Image classification data set "dataset" (Navoneel-nath/Flipkart-Grid-6.0 on GitHub). Class labels (10): garlic, ginger, guava, lemon, tomato, apple, cucumber, green chili, onion, potato.

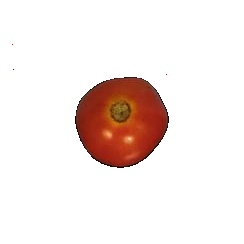
Label: tomato

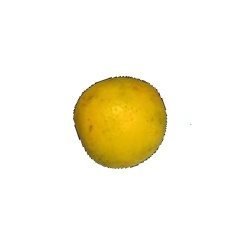
Label: lemon

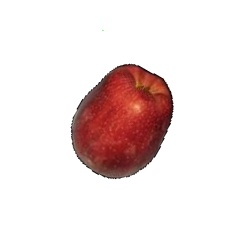
Label: apple

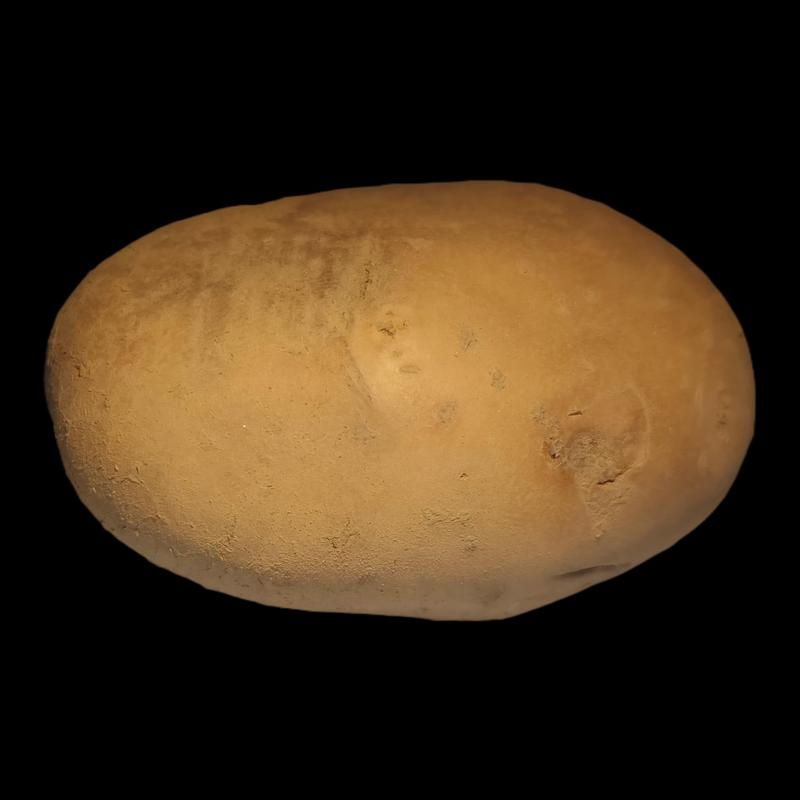
Label: potato

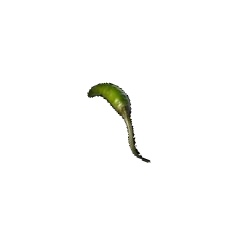
Label: green chili

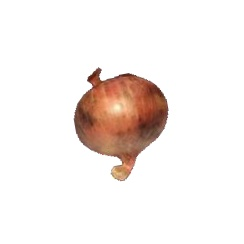
Label: onion
